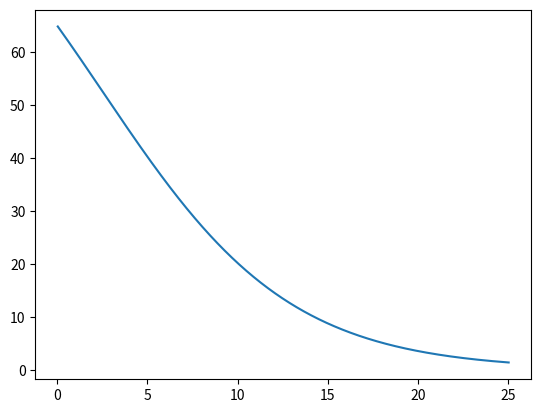
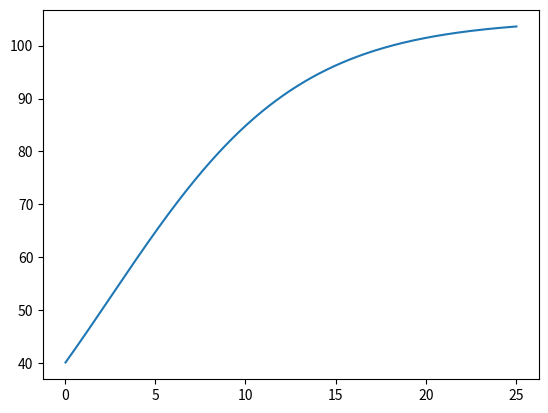

Write the Python code that produced these figures, in order.
import numpy as np
import matplotlib.pyplot as plt
from scipy.integrate import ode


H_0 = 62.9
H_plusinf = 43.1
H_minusinf = 124
k_ref = 0.0019
E_a = 170.604
T_ref = 288.15
Rg = 0.008314


def k(T):
    return k_ref*np.exp((E_a/Rg)*(1/T_ref-1/T))


def f(t, v): # H:v[0], Enz:v[1]
    return [-k(15+273)*v[0]*v[1], k(15+273)*v[0]*v[1]]

v0 = [65, 40]

solver = ode(f)
solver.set_integrator(name="dop853")
solver.set_initial_value(v0)

tw = 25
dt = tw / 1000
t = 0.0
ts = []
Hs = []
Enzs = []

while solver.t < tw:
    solver.integrate(solver.t+dt)
    ts += [solver.t]
    Hs += [solver.y[0]]
    Enzs += [solver.y[1]]

plt.figure(0)
plt.plot(ts, Hs)
plt.figure(1)
plt.plot(ts, Enzs)
plt.show()
